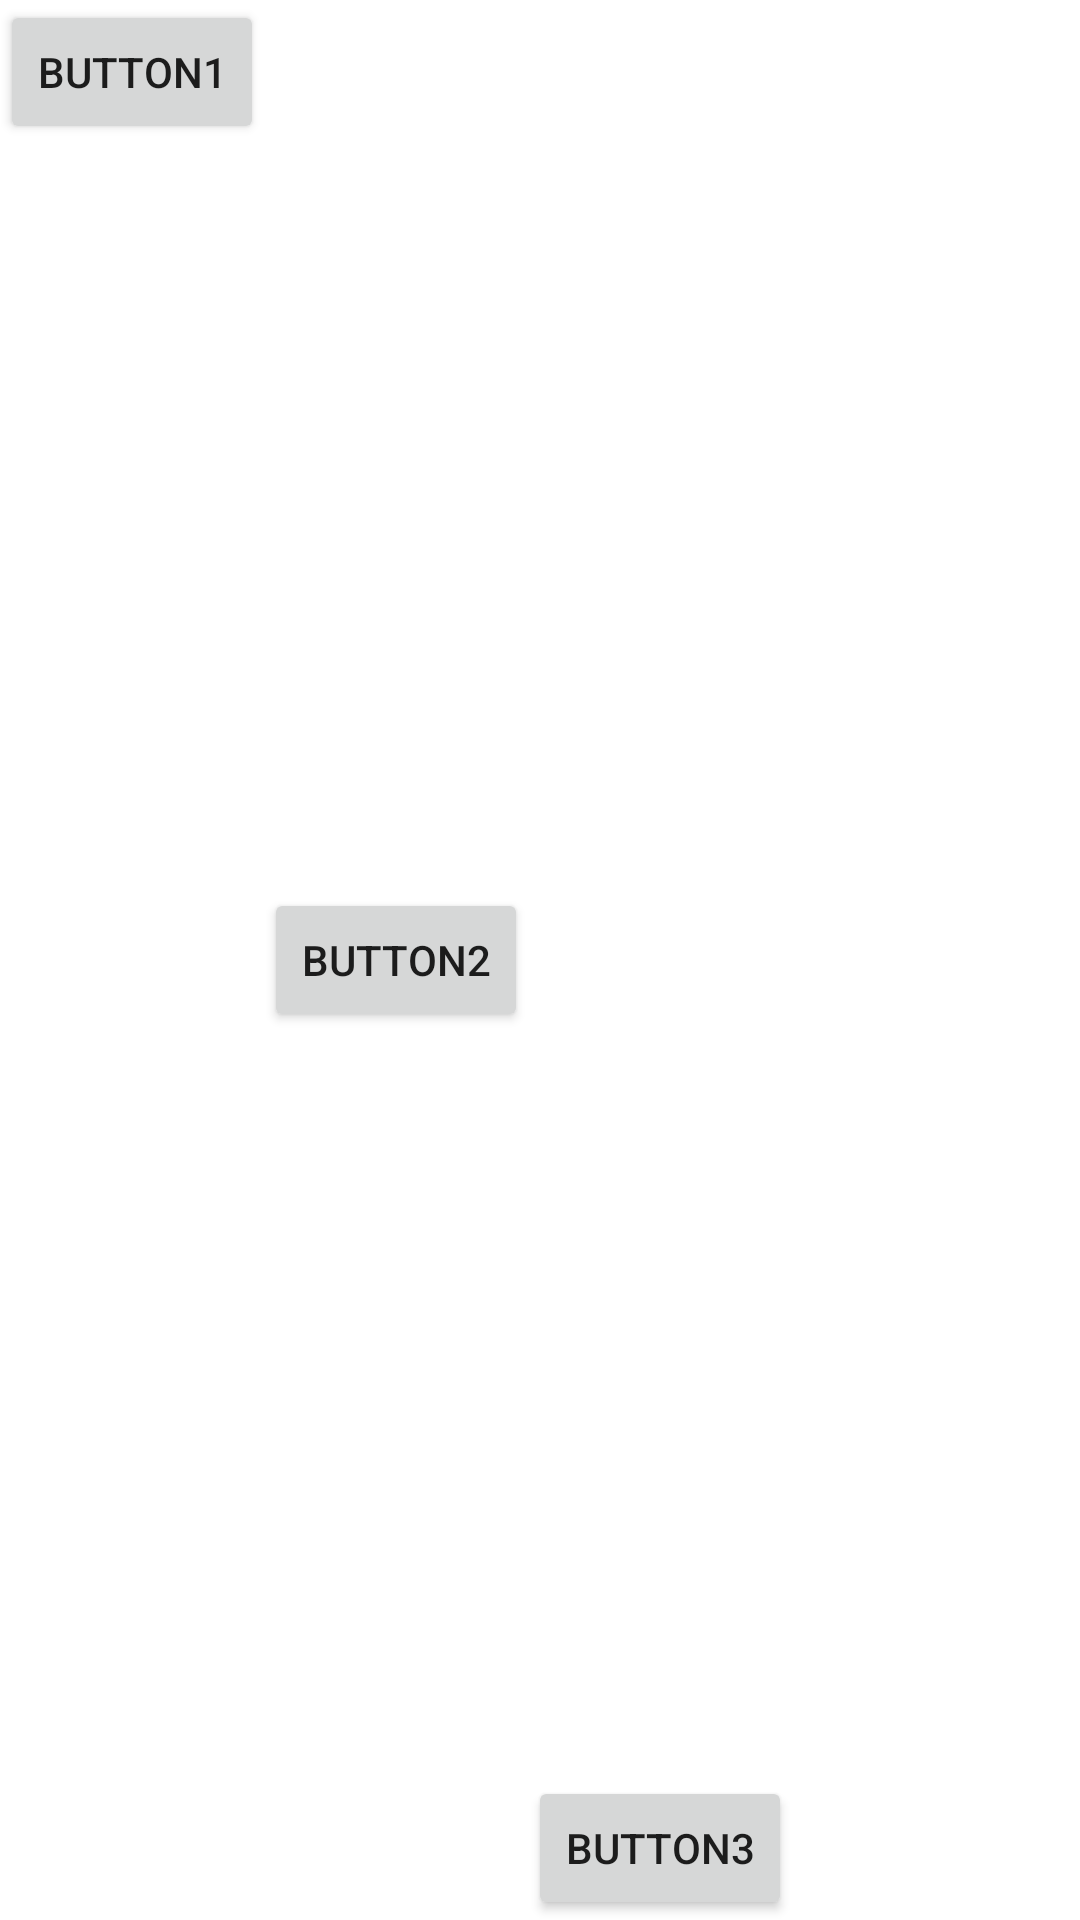

Layout XML and referenced resources for this Android screen:
<!-- AndroidManifest.xml: application theme Theme.KotlinA -->
<!-- res/layout/activity_second.xml -->
<?xml version="1.0" encoding="utf-8"?>
<androidx.constraintlayout.widget.ConstraintLayout xmlns:android="http://schemas.android.com/apk/res/android"
    xmlns:app="http://schemas.android.com/apk/res-auto"
    xmlns:tools="http://schemas.android.com/tools"
    android:layout_width="match_parent"
    android:layout_height="match_parent"
    tools:context=".SecondActivity">
<LinearLayout
    android:orientation="horizontal"
    android:layout_width="match_parent"
    android:layout_height="match_parent">

    <Button
        android:id="@+id/sec_button1"
        android:layout_width="wrap_content"
        android:layout_height="wrap_content"
        android:layout_gravity="top"
        android:text="button1"></Button>
    <Button
        android:id="@+id/sec_button2"
        android:layout_width="wrap_content"
        android:layout_height="wrap_content"
        android:layout_gravity="center_vertical"
        android:text="button2"></Button>
    <Button
        android:id="@+id/sec_button3"
        android:layout_width="wrap_content"
        android:layout_height="wrap_content"
        android:layout_gravity="bottom"
        android:text="button3"></Button>
</LinearLayout>
</androidx.constraintlayout.widget.ConstraintLayout>
<!-- resources referenced by this layout -->
<resources>
  <style name="Theme.KotlinA" parent="Theme.MaterialComponents.DayNight.DarkActionBar">
          
          <item name="colorPrimary">@color/purple_500</item>
          <item name="colorPrimaryVariant">@color/purple_700</item>
          <item name="colorOnPrimary">@color/white</item>
          
          <item name="colorSecondary">@color/teal_200</item>
          <item name="colorSecondaryVariant">@color/teal_700</item>
          <item name="colorOnSecondary">@color/black</item>
          
          <item name="android:statusBarColor" tools:targetApi="l">?attr/colorPrimaryVariant</item>
          
      </style>
  <!-- not gathered from this repository: default colours our renderer supplied (Android Studio template values) -->
  <color name="purple_500">#FF6200EE</color>
  <color name="purple_700">#FF3700B3</color>
  <color name="teal_200">#FF03DAC5</color>
  <color name="teal_700">#FF018786</color>
  <color name="black">#FF000000</color>
  <color name="white">#FFFFFFFF</color>
</resources>
